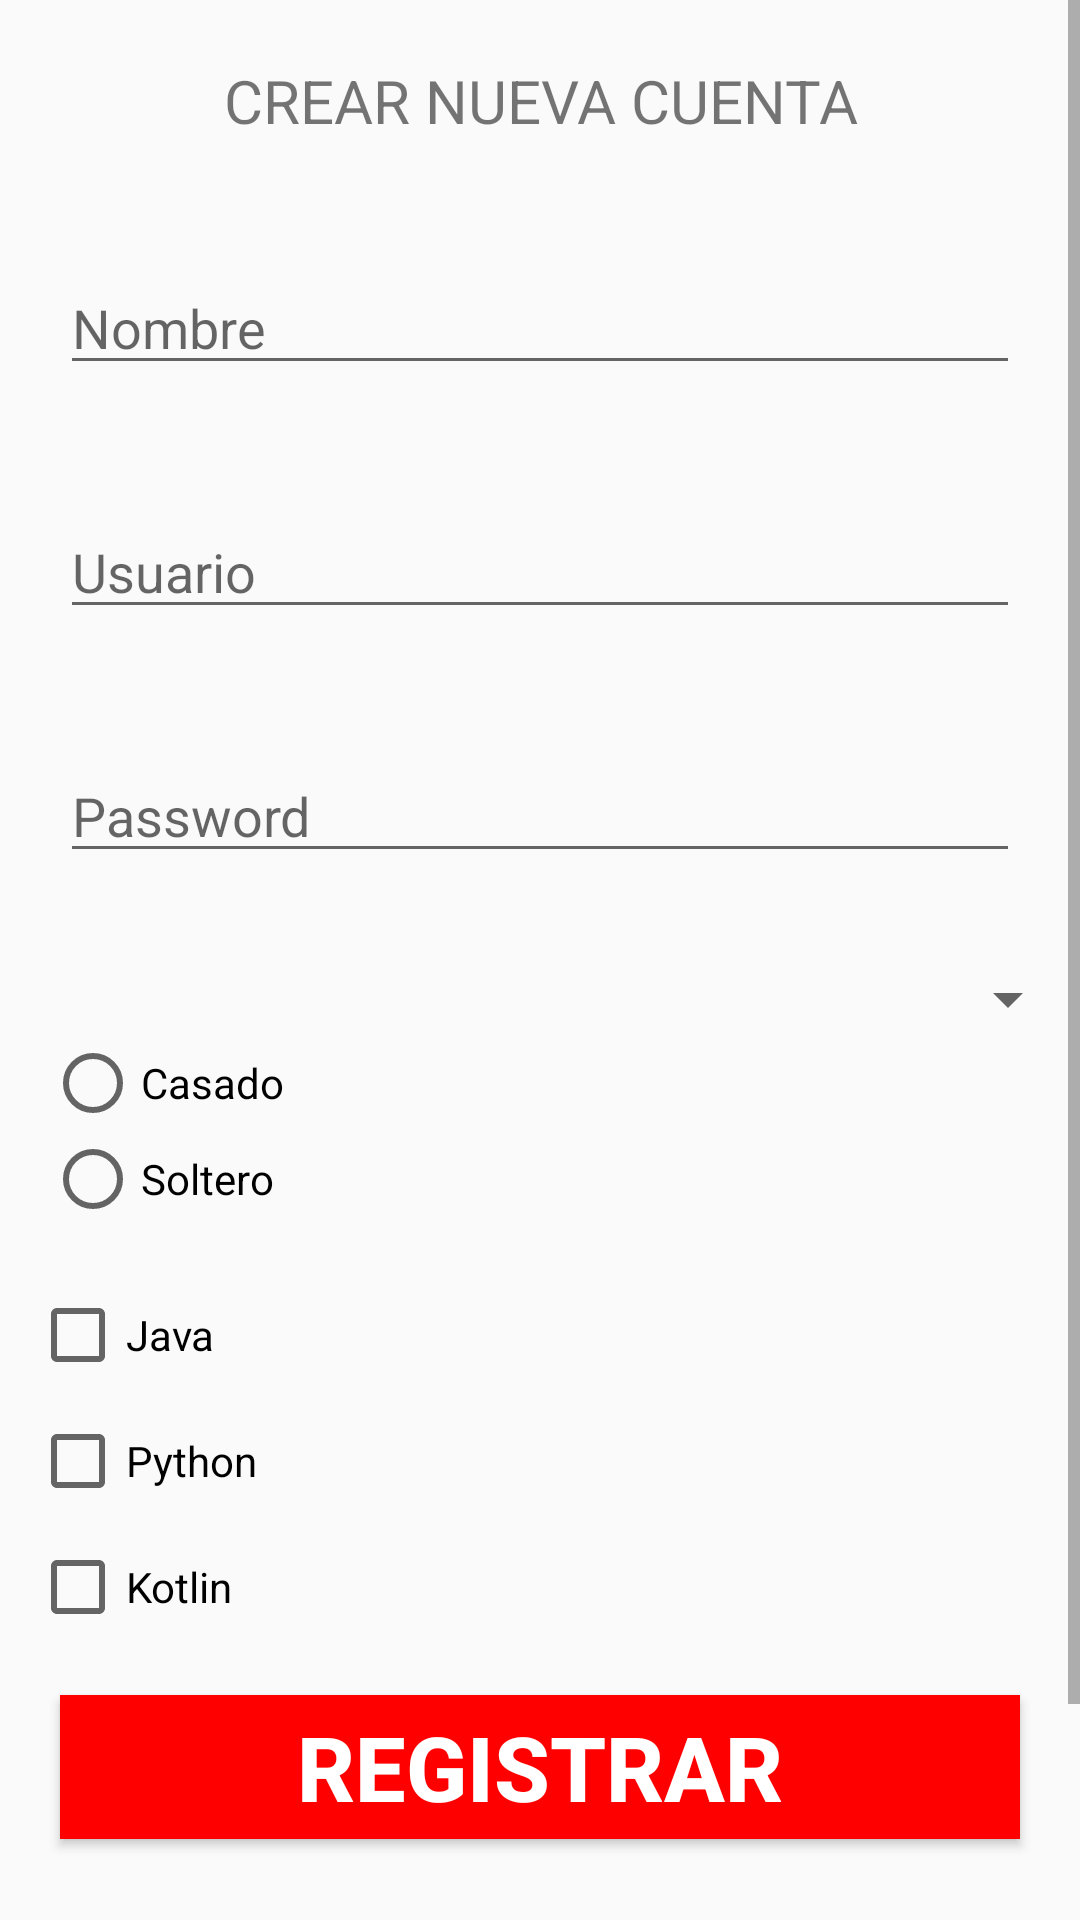

This screen was rendered from an Android layout file. Write that file and the resources it references.
<!-- AndroidManifest.xml: application theme Theme.AppCompat.Light.NoActionBar -->
<!-- res/layout/registrar.xml -->
<?xml version="1.0" encoding="utf-8"?>
<LinearLayout
    android:layout_width="match_parent"
    android:layout_height="match_parent"
    xmlns:android="http://schemas.android.com/apk/res/android"
    xmlns:tools="http://schemas.android.com/tools"
    tools:context=".MainActivity">
    <ScrollView
        android:layout_width="match_parent"
        android:layout_height="match_parent">
        <LinearLayout
            android:layout_width="match_parent"
            android:layout_height="match_parent"
            android:orientation="vertical">
            <TextView
                android:layout_width="match_parent"
                android:layout_height="match_parent"
                android:layout_weight="1"
                android:layout_margin="20dp"
                android:gravity="center"
                android:text="CREAR NUEVA CUENTA"
                android:textSize="20dp"
                />
            <EditText
                android:id="@+id/RegNombre"
                android:layout_width="match_parent"
                android:layout_height="match_parent"
                android:layout_weight="1"
                android:hint="Nombre"
                android:layout_margin="20dp"
                android:inputType="textPersonName"
                />
            <EditText
                android:id="@+id/RegUser"
                android:layout_width="match_parent"
                android:layout_height="match_parent"
                android:layout_weight="1"
                android:hint="Usuario"
                android:layout_margin="20dp"
                android:inputType="textEmailAddress"
                />
            <EditText
                android:id="@+id/RegPass"
                android:layout_width="match_parent"
                android:layout_height="match_parent"
                android:layout_weight="1"
                android:hint="Password"
                android:layout_margin="20dp"
                android:inputType="textPassword"
                />
            <Spinner
                android:id="@+id/RegSpinner"
                android:layout_width="match_parent"
                android:layout_height="match_parent"
                android:layout_marginTop="10dp"
                />
            <RadioGroup
                android:id="@+id/RegGenero"
                android:layout_width="match_parent"
                android:layout_height="match_parent"
                android:layout_weight="1"
                android:gravity="center"
                >
                <RadioButton
                    android:id="@+id/RegRadioH"
                    android:layout_width="match_parent"
                    android:layout_height="wrap_content"
                    android:layout_marginLeft="10dp"
                    android:text="Casado" />

                <RadioButton
                    android:id="@+id/RegRadioM"
                    android:layout_width="match_parent"
                    android:layout_height="wrap_content"
                    android:layout_marginLeft="10dp"
                    android:text="Soltero" />
            </RadioGroup>
            <CheckBox
                android:id="@+id/RegJava"
                android:layout_width="match_parent"
                android:layout_height="match_parent"
                android:layout_weight="1"
                android:layout_marginTop="20dp"
                android:layout_marginLeft="10dp"
                android:text="Java"
                />
            <CheckBox
                android:id="@+id/RegPython"
                android:layout_width="match_parent"
                android:layout_height="match_parent"
                android:layout_marginLeft="10dp"
                android:layout_weight="1"
                android:layout_marginTop="10dp"
                android:text="Python"
                />
            <CheckBox
                android:id="@+id/RegKotlin"
                android:layout_width="match_parent"
                android:layout_height="match_parent"
                android:layout_weight="1"
                android:layout_marginTop="10dp"
                android:layout_marginLeft="10dp"
                android:text="Kotlin"
                />

            <Button
                android:id="@+id/btnRegRegistrar"
                android:layout_width="match_parent"
                android:layout_height="match_parent"
                android:layout_margin="20dp"
                android:layout_weight="1"
                android:background="#FF0000"
                android:text="Registrar"
                android:textColor="#ffffff"
                android:textSize="30dp"
                android:textStyle="bold"
                />
            <Button
                android:id="@+id/btnRegCancelar"
                android:layout_width="match_parent"
                android:layout_height="match_parent"
                android:layout_margin="20dp"
                android:layout_weight="1"
                android:background="#0000FF"
                android:text="Cancelar"
                android:textColor="#ffffff"
                android:textSize="30dp"
                android:textStyle="bold"
                />
        </LinearLayout>
    </ScrollView>
</LinearLayout>
<!-- resources referenced by this layout -->
<resources>

</resources>
